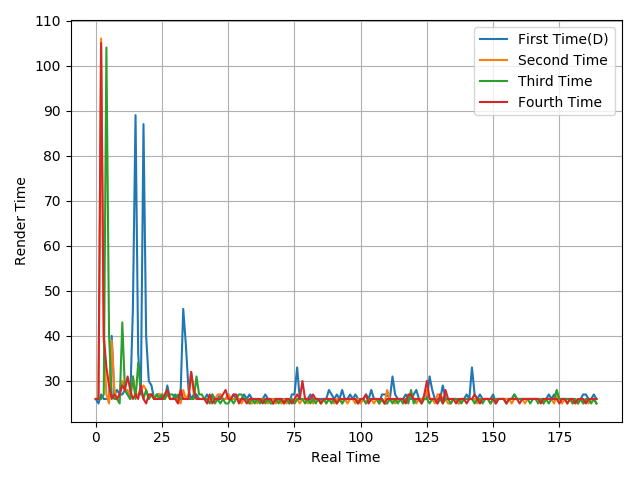

Data behind this chart, as committed beside it:
26, 25, 27, 26, 26, 26, 40, 27, 28, 27, 27, 28, 27, 26, 46, 89, 36, 27, 87, 40, 30, 29, 26, 27
26, 26, 106, 39, 27, 25, 39, 28, 26, 27, 30, 28, 28, 26, 31, 27, 27, 28, 29, 28, 26, 27, 26, 27
26, 26, 26, 27, 104, 40, 27, 26, 26, 25, 43, 28, 27, 26, 31, 26, 34, 28, 26, 28, 26, 27, 26, 27
26, 26, 105, 40, 33, 29, 26, 27, 26, 27, 29, 28, 31, 28, 26, 27, 26, 29, 26, 25, 27, 27, 26, 26
